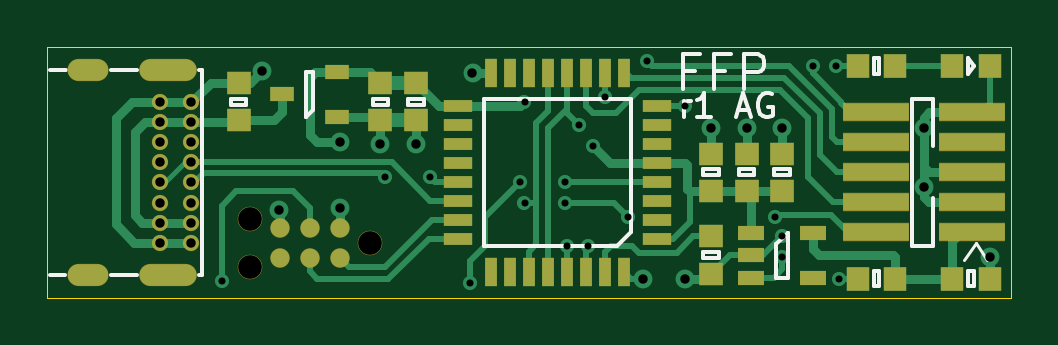
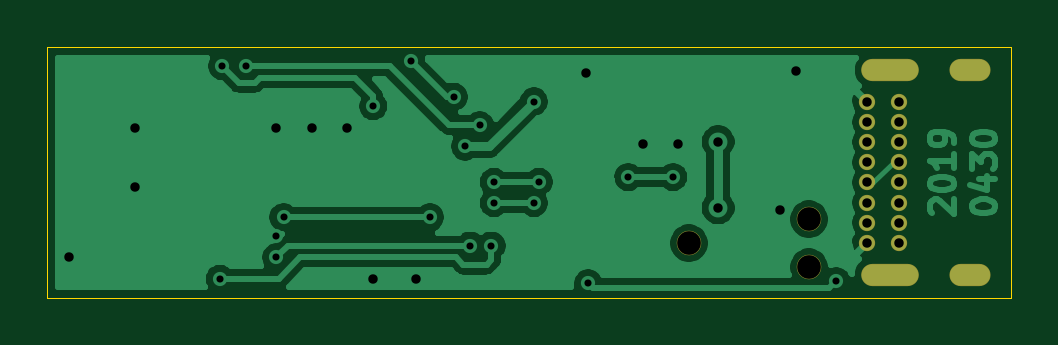
Circuit board: 11 layer files. Board 40.8 x 10.6 mm.
- bottom_copper: ffp-B_Cu.gbl (42360 bytes)
- bottom_mask: ffp-B_Mask.gbs (1244 bytes)
- paste: ffp-B_Paste.gbp (527 bytes)
- bottom_silk: ffp-B_SilkS.gbo (1247 bytes)
- outline: ffp-Edge_Cuts.gm1 (830 bytes)
- top_copper: ffp-F_Cu.gtl (14796 bytes)
- top_mask: ffp-F_Mask.gts (3547 bytes)
- paste: ffp-F_Paste.gtp (2650 bytes)
- top_silk: ffp-F_SilkS.gto (8824 bytes)
- drill: ffp-NPTH.drl (594 bytes)
- drill: ffp-PTH.drl (1193 bytes)

=== bottom_copper: ffp-B_Cu.gbl (42360 bytes, source omitted) ===
=== bottom_mask: ffp-B_Mask.gbs ===
G04 #@! TF.GenerationSoftware,KiCad,Pcbnew,5.1.2-f72e74a~84~ubuntu18.04.1*
G04 #@! TF.CreationDate,2019-04-30T01:30:39+01:00*
G04 #@! TF.ProjectId,ffp,6666702e-6b69-4636-9164-5f7063625858,rev?*
G04 #@! TF.SameCoordinates,Original*
G04 #@! TF.FileFunction,Soldermask,Bot*
G04 #@! TF.FilePolarity,Negative*
%FSLAX46Y46*%
G04 Gerber Fmt 4.6, Leading zero omitted, Abs format (unit mm)*
G04 Created by KiCad (PCBNEW 5.1.2-f72e74a~84~ubuntu18.04.1) date 2019-04-30 01:30:39*
%MOMM*%
%LPD*%
G04 APERTURE LIST*
%ADD10C,1.040000*%
%ADD11O,1.740000X0.940000*%
%ADD12O,2.440000X0.940000*%
%ADD13C,0.690000*%
G04 APERTURE END LIST*
D10*
X121460000Y-124011000D03*
X121460000Y-121979000D03*
X126540000Y-122995000D03*
D11*
X114640000Y-115675000D03*
X114640000Y-124325000D03*
D12*
X118020000Y-115675000D03*
X118020000Y-124325000D03*
D13*
X117650000Y-117025000D03*
X117650000Y-117875000D03*
X117650000Y-118725000D03*
X117650000Y-119575000D03*
X117650000Y-120425000D03*
X117650000Y-121275000D03*
X117650000Y-122125000D03*
X117650000Y-122975000D03*
X119000000Y-122975000D03*
X119000000Y-122125000D03*
X119000000Y-121275000D03*
X119000000Y-120425000D03*
X119000000Y-119575000D03*
X119000000Y-118725000D03*
X119000000Y-117875000D03*
X119000000Y-117025000D03*
M02*

=== paste: ffp-B_Paste.gbp ===
G04 #@! TF.GenerationSoftware,KiCad,Pcbnew,5.1.2-f72e74a~84~ubuntu18.04.1*
G04 #@! TF.CreationDate,2019-04-30T01:30:39+01:00*
G04 #@! TF.ProjectId,ffp,6666702e-6b69-4636-9164-5f7063625858,rev?*
G04 #@! TF.SameCoordinates,Original*
G04 #@! TF.FileFunction,Paste,Bot*
G04 #@! TF.FilePolarity,Positive*
%FSLAX46Y46*%
G04 Gerber Fmt 4.6, Leading zero omitted, Abs format (unit mm)*
G04 Created by KiCad (PCBNEW 5.1.2-f72e74a~84~ubuntu18.04.1) date 2019-04-30 01:30:39*
%MOMM*%
%LPD*%
G04 APERTURE LIST*
G04 APERTURE END LIST*
M02*

=== bottom_silk: ffp-B_SilkS.gbo ===
G04 #@! TF.GenerationSoftware,KiCad,Pcbnew,5.1.2-f72e74a~84~ubuntu18.04.1*
G04 #@! TF.CreationDate,2019-04-30T01:30:39+01:00*
G04 #@! TF.ProjectId,ffp,6666702e-6b69-4636-9164-5f7063625858,rev?*
G04 #@! TF.SameCoordinates,Original*
G04 #@! TF.FileFunction,Legend,Bot*
G04 #@! TF.FilePolarity,Positive*
%FSLAX46Y46*%
G04 Gerber Fmt 4.6, Leading zero omitted, Abs format (unit mm)*
G04 Created by KiCad (PCBNEW 5.1.2-f72e74a~84~ubuntu18.04.1) date 2019-04-30 01:30:39*
%MOMM*%
%LPD*%
G04 APERTURE LIST*
%ADD10C,1.040000*%
%ADD11O,1.740000X0.940000*%
%ADD12O,2.440000X0.940000*%
%ADD13C,0.690000*%
G04 APERTURE END LIST*
%LPC*%
D10*
X121460000Y-124011000D03*
X121460000Y-121979000D03*
X126540000Y-122995000D03*
D11*
X114640000Y-115675000D03*
X114640000Y-124325000D03*
D12*
X118020000Y-115675000D03*
X118020000Y-124325000D03*
D13*
X117650000Y-117025000D03*
X117650000Y-117875000D03*
X117650000Y-118725000D03*
X117650000Y-119575000D03*
X117650000Y-120425000D03*
X117650000Y-121275000D03*
X117650000Y-122125000D03*
X117650000Y-122975000D03*
X119000000Y-122975000D03*
X119000000Y-122125000D03*
X119000000Y-121275000D03*
X119000000Y-120425000D03*
X119000000Y-119575000D03*
X119000000Y-118725000D03*
X119000000Y-117875000D03*
X119000000Y-117025000D03*
M02*

=== outline: ffp-Edge_Cuts.gm1 ===
G04 #@! TF.GenerationSoftware,KiCad,Pcbnew,5.1.2-f72e74a~84~ubuntu18.04.1*
G04 #@! TF.CreationDate,2019-04-30T01:30:39+01:00*
G04 #@! TF.ProjectId,ffp,6666702e-6b69-4636-9164-5f7063625858,rev?*
G04 #@! TF.SameCoordinates,Original*
G04 #@! TF.FileFunction,Profile,NP*
%FSLAX46Y46*%
G04 Gerber Fmt 4.6, Leading zero omitted, Abs format (unit mm)*
G04 Created by KiCad (PCBNEW 5.1.2-f72e74a~84~ubuntu18.04.1) date 2019-04-30 01:30:39*
%MOMM*%
%LPD*%
G04 APERTURE LIST*
%ADD10C,0.050000*%
G04 APERTURE END LIST*
D10*
X153700000Y-114700000D02*
X153700000Y-125300000D01*
X112900000Y-125300000D02*
X112900000Y-125000000D01*
X153700000Y-125300000D02*
X112900000Y-125300000D01*
X112900000Y-114700000D02*
X112900000Y-115000000D01*
X153700000Y-114700000D02*
X112900000Y-114700000D01*
X112900000Y-115000000D02*
X112900000Y-125000000D01*
M02*

=== top_copper: ffp-F_Cu.gtl (14796 bytes, source omitted) ===
=== top_mask: ffp-F_Mask.gts ===
G04 #@! TF.GenerationSoftware,KiCad,Pcbnew,5.1.2-f72e74a~84~ubuntu18.04.1*
G04 #@! TF.CreationDate,2019-04-30T01:30:39+01:00*
G04 #@! TF.ProjectId,ffp,6666702e-6b69-4636-9164-5f7063625858,rev?*
G04 #@! TF.SameCoordinates,Original*
G04 #@! TF.FileFunction,Soldermask,Top*
G04 #@! TF.FilePolarity,Negative*
%FSLAX46Y46*%
G04 Gerber Fmt 4.6, Leading zero omitted, Abs format (unit mm)*
G04 Created by KiCad (PCBNEW 5.1.2-f72e74a~84~ubuntu18.04.1) date 2019-04-30 01:30:39*
%MOMM*%
%LPD*%
G04 APERTURE LIST*
%ADD10R,0.990000X1.040000*%
%ADD11R,1.040000X0.990000*%
%ADD12C,1.040000*%
%ADD13C,0.827000*%
%ADD14R,2.830000X0.780000*%
%ADD15O,1.740000X0.940000*%
%ADD16O,2.440000X0.940000*%
%ADD17C,0.690000*%
%ADD18R,1.140000X0.640000*%
%ADD19R,1.040000X0.640000*%
%ADD20R,0.540000X1.240000*%
%ADD21R,1.240000X0.540000*%
G04 APERTURE END LIST*
D10*
X147200000Y-115500000D03*
X148800000Y-115500000D03*
X151200000Y-115500000D03*
X152800000Y-115500000D03*
X147200000Y-124500000D03*
X148800000Y-124500000D03*
D11*
X141000000Y-124300000D03*
X141000000Y-122700000D03*
D12*
X121460000Y-124011000D03*
X121460000Y-121979000D03*
X126540000Y-122995000D03*
D13*
X122730000Y-123630000D03*
X122730000Y-122360000D03*
X124000000Y-123630000D03*
X124000000Y-122360000D03*
X125270000Y-123630000D03*
X125270000Y-122360000D03*
D14*
X147965000Y-117460000D03*
X152035000Y-117460000D03*
X147965000Y-118730000D03*
X152035000Y-118730000D03*
X147965000Y-120000000D03*
X152035000Y-120000000D03*
X147965000Y-121270000D03*
X152035000Y-121270000D03*
X147965000Y-122540000D03*
X152035000Y-122540000D03*
D15*
X114640000Y-115675000D03*
X114640000Y-124325000D03*
D16*
X118020000Y-115675000D03*
X118020000Y-124325000D03*
D17*
X117650000Y-117025000D03*
X117650000Y-117875000D03*
X117650000Y-118725000D03*
X117650000Y-119575000D03*
X117650000Y-120425000D03*
X117650000Y-121275000D03*
X117650000Y-122125000D03*
X117650000Y-122975000D03*
X119000000Y-122975000D03*
X119000000Y-122125000D03*
X119000000Y-121275000D03*
X119000000Y-120425000D03*
X119000000Y-119575000D03*
X119000000Y-118725000D03*
X119000000Y-117875000D03*
X119000000Y-117025000D03*
D18*
X145300000Y-122550000D03*
X145300000Y-124450000D03*
X142700000Y-124450000D03*
X142700000Y-123500000D03*
X142700000Y-122550000D03*
D19*
X122850000Y-116700000D03*
X125150000Y-115750000D03*
X125150000Y-117650000D03*
D20*
X137300000Y-124200000D03*
X136500000Y-124200000D03*
X135700000Y-124200000D03*
X134900000Y-124200000D03*
X134100000Y-124200000D03*
X133300000Y-124200000D03*
X132500000Y-124200000D03*
X131700000Y-124200000D03*
D21*
X130300000Y-122800000D03*
X130300000Y-122000000D03*
X130300000Y-121200000D03*
X130300000Y-120400000D03*
X130300000Y-119600000D03*
X130300000Y-118800000D03*
X130300000Y-118000000D03*
X130300000Y-117200000D03*
D20*
X131700000Y-115800000D03*
X132500000Y-115800000D03*
X133300000Y-115800000D03*
X134100000Y-115800000D03*
X134900000Y-115800000D03*
X135700000Y-115800000D03*
X136500000Y-115800000D03*
X137300000Y-115800000D03*
D21*
X138700000Y-117200000D03*
X138700000Y-118000000D03*
X138700000Y-118800000D03*
X138700000Y-119600000D03*
X138700000Y-120400000D03*
X138700000Y-121200000D03*
X138700000Y-122000000D03*
X138700000Y-122800000D03*
D10*
X152800000Y-124500000D03*
X151200000Y-124500000D03*
D11*
X127000000Y-117800000D03*
X127000000Y-116200000D03*
X121000000Y-116200000D03*
X121000000Y-117800000D03*
X144000000Y-119200000D03*
X144000000Y-120800000D03*
X142500000Y-119200000D03*
X142500000Y-120800000D03*
X141000000Y-119200000D03*
X141000000Y-120800000D03*
X128500000Y-117800000D03*
X128500000Y-116200000D03*
M02*

=== paste: ffp-F_Paste.gtp ===
G04 #@! TF.GenerationSoftware,KiCad,Pcbnew,5.1.2-f72e74a~84~ubuntu18.04.1*
G04 #@! TF.CreationDate,2019-04-30T01:30:39+01:00*
G04 #@! TF.ProjectId,ffp,6666702e-6b69-4636-9164-5f7063625858,rev?*
G04 #@! TF.SameCoordinates,Original*
G04 #@! TF.FileFunction,Paste,Top*
G04 #@! TF.FilePolarity,Positive*
%FSLAX46Y46*%
G04 Gerber Fmt 4.6, Leading zero omitted, Abs format (unit mm)*
G04 Created by KiCad (PCBNEW 5.1.2-f72e74a~84~ubuntu18.04.1) date 2019-04-30 01:30:39*
%MOMM*%
%LPD*%
G04 APERTURE LIST*
%ADD10R,0.950000X1.000000*%
%ADD11R,1.000000X0.950000*%
%ADD12R,2.790000X0.740000*%
%ADD13R,1.100000X0.600000*%
%ADD14R,1.000000X0.600000*%
%ADD15R,0.500000X1.200000*%
%ADD16R,1.200000X0.500000*%
G04 APERTURE END LIST*
D10*
X147200000Y-115500000D03*
X148800000Y-115500000D03*
X151200000Y-115500000D03*
X152800000Y-115500000D03*
X147200000Y-124500000D03*
X148800000Y-124500000D03*
D11*
X141000000Y-124300000D03*
X141000000Y-122700000D03*
D12*
X147965000Y-117460000D03*
X152035000Y-117460000D03*
X147965000Y-118730000D03*
X152035000Y-118730000D03*
X147965000Y-120000000D03*
X152035000Y-120000000D03*
X147965000Y-121270000D03*
X152035000Y-121270000D03*
X147965000Y-122540000D03*
X152035000Y-122540000D03*
D13*
X145300000Y-122550000D03*
X145300000Y-124450000D03*
X142700000Y-124450000D03*
X142700000Y-123500000D03*
X142700000Y-122550000D03*
D14*
X122850000Y-116700000D03*
X125150000Y-115750000D03*
X125150000Y-117650000D03*
D15*
X137300000Y-124200000D03*
X136500000Y-124200000D03*
X135700000Y-124200000D03*
X134900000Y-124200000D03*
X134100000Y-124200000D03*
X133300000Y-124200000D03*
X132500000Y-124200000D03*
X131700000Y-124200000D03*
D16*
X130300000Y-122800000D03*
X130300000Y-122000000D03*
X130300000Y-121200000D03*
X130300000Y-120400000D03*
X130300000Y-119600000D03*
X130300000Y-118800000D03*
X130300000Y-118000000D03*
X130300000Y-117200000D03*
D15*
X131700000Y-115800000D03*
X132500000Y-115800000D03*
X133300000Y-115800000D03*
X134100000Y-115800000D03*
X134900000Y-115800000D03*
X135700000Y-115800000D03*
X136500000Y-115800000D03*
X137300000Y-115800000D03*
D16*
X138700000Y-117200000D03*
X138700000Y-118000000D03*
X138700000Y-118800000D03*
X138700000Y-119600000D03*
X138700000Y-120400000D03*
X138700000Y-121200000D03*
X138700000Y-122000000D03*
X138700000Y-122800000D03*
D10*
X152800000Y-124500000D03*
X151200000Y-124500000D03*
D11*
X127000000Y-117800000D03*
X127000000Y-116200000D03*
X121000000Y-116200000D03*
X121000000Y-117800000D03*
X144000000Y-119200000D03*
X144000000Y-120800000D03*
X142500000Y-119200000D03*
X142500000Y-120800000D03*
X141000000Y-119200000D03*
X141000000Y-120800000D03*
X128500000Y-117800000D03*
X128500000Y-116200000D03*
M02*

=== top_silk: ffp-F_SilkS.gto (8824 bytes, source omitted) ===
=== drill: ffp-NPTH.drl ===
M48
; DRILL file {KiCad 5.1.2-f72e74a~84~ubuntu18.04.1} date Tue 30 Apr 2019 01:25:11 BST
; FORMAT={-:-/ absolute / inch / decimal}
; #@! TF.CreationDate,2019-04-30T01:25:11+01:00
; #@! TF.GenerationSoftware,Kicad,Pcbnew,5.1.2-f72e74a~84~ubuntu18.04.1
; #@! TF.FileFunction,NonPlated,1,2,NPTH
FMAT,2
INCH
T1C0.0236
T2C0.0394
%
G90
G05
T2
X4.7819Y-4.8023
X4.7819Y-4.8823
X4.9819Y-4.8423
T1
G00X4.5291Y-4.5541
M15
G01X4.4976Y-4.5541
M16
G05
G00X4.5291Y-4.8947
M15
G01X4.4976Y-4.8947
M16
G05
G00X4.676Y-4.5541
M15
G01X4.6169Y-4.5541
M16
G05
G00X4.676Y-4.8947
M15
G01X4.6169Y-4.8947
M16
G05
T0
M30

=== drill: ffp-PTH.drl ===
M48
; DRILL file {KiCad 5.1.2-f72e74a~84~ubuntu18.04.1} date Tue 30 Apr 2019 01:25:11 BST
; FORMAT={-:-/ absolute / inch / decimal}
; #@! TF.CreationDate,2019-04-30T01:25:11+01:00
; #@! TF.GenerationSoftware,Kicad,Pcbnew,5.1.2-f72e74a~84~ubuntu18.04.1
; #@! TF.FileFunction,Plated,1,2,PTH
FMAT,2
INCH
T1C0.0118
T2C0.0157
%
G90
G05
T1
X4.7362Y-4.9055
X5.0079Y-4.7323
X5.0827Y-4.7323
X5.1496Y-4.9094
X5.2323Y-4.7402
X5.2402Y-4.6063
X5.2402Y-4.7756
X5.3071Y-4.7402
X5.3071Y-4.7756
X5.311Y-4.8465
X5.3307Y-4.6457
X5.3465Y-4.8465
X5.3543Y-4.6811
X5.374Y-4.5984
X5.4134Y-4.7992
X5.4449Y-4.5394
X5.5079Y-4.6142
X5.6575Y-4.7992
X5.6693Y-4.8307
X5.6693Y-4.8661
X5.7205Y-4.5472
X5.7598Y-4.5472
X5.7638Y-4.9016
T2
X4.8031Y-4.5551
X4.8307Y-4.7874
X4.9331Y-4.6732
X4.9331Y-4.7835
X5.0Y-4.6772
X5.0591Y-4.6772
X5.1535Y-4.5591
X5.437Y-4.9016
X5.5079Y-4.9016
X5.5512Y-4.6496
X5.6102Y-4.6496
X5.6693Y-4.6496
X5.9055Y-4.6496
X5.9055Y-4.748
X6.0157Y-4.8661
X4.6319Y-4.6073
X4.6319Y-4.6407
X4.6319Y-4.6742
X4.6319Y-4.7077
X4.6319Y-4.7411
X4.6319Y-4.7746
X4.6319Y-4.8081
X4.6319Y-4.8415
X4.685Y-4.6073
X4.685Y-4.6407
X4.685Y-4.6742
X4.685Y-4.7077
X4.685Y-4.7411
X4.685Y-4.7746
X4.685Y-4.8081
X4.685Y-4.8415
T0
M30

